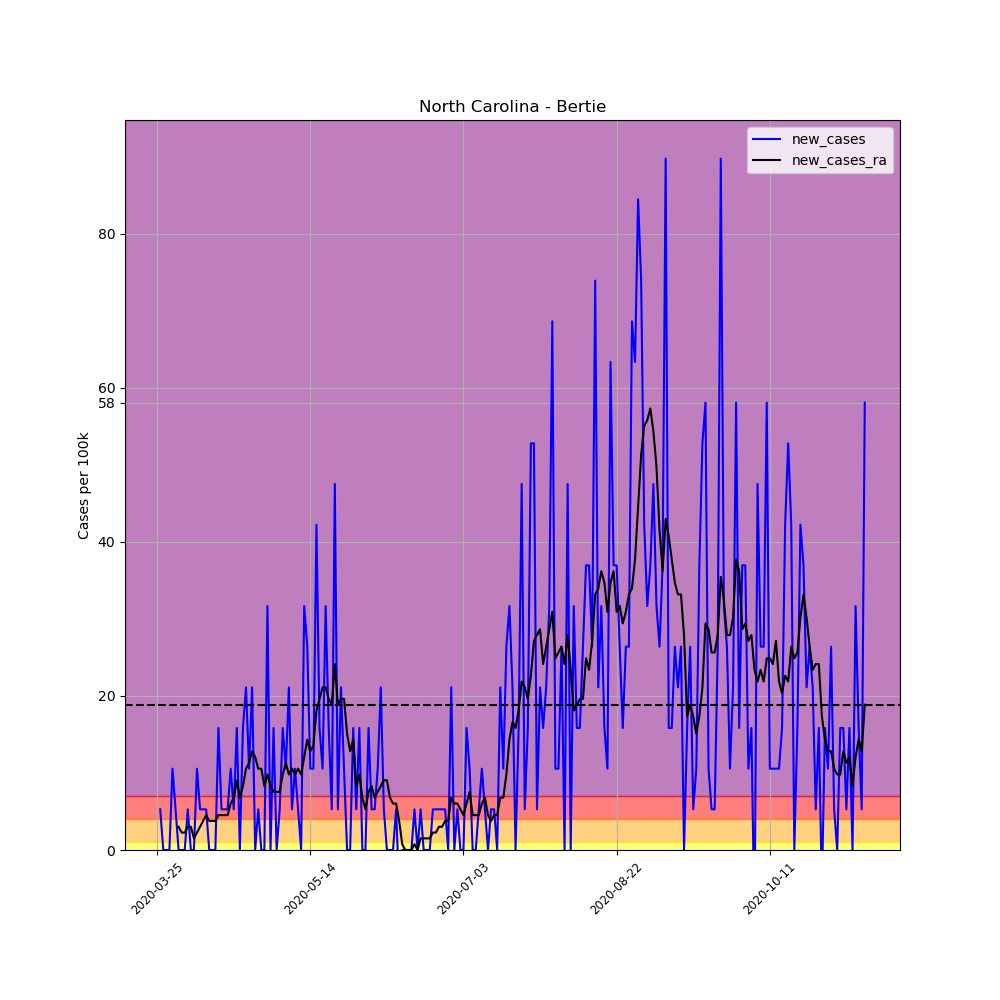

Source data for this figure (header and first rows):
, date, county, state, fips, cases, deaths, COUNTY, STNAME, CTYNAME, POPESTIMATE2019, per_100k, per_100k_ra, new_cases, new_cases_ra
337299, 2020-03-25, Bertie, North Carolina, 37015, 2, 0, 15, North Carolina, Bertie, 18947, 10.56, , , 
337300, 2020-03-26, Bertie, North Carolina, 37015, 3, 0, 15, North Carolina, Bertie, 18947, 15.83, , 5.278, 
337301, 2020-03-27, Bertie, North Carolina, 37015, 3, 0, 15, North Carolina, Bertie, 18947, 15.83, , 0.0, 
337302, 2020-03-28, Bertie, North Carolina, 37015, 3, 0, 15, North Carolina, Bertie, 18947, 15.83, , 0.0, 
337303, 2020-03-29, Bertie, North Carolina, 37015, 3, 0, 15, North Carolina, Bertie, 18947, 15.83, , 0.0, 
337304, 2020-03-30, Bertie, North Carolina, 37015, 5, 0, 15, North Carolina, Bertie, 18947, 26.39, , 10.56, 
337305, 2020-03-31, Bertie, North Carolina, 37015, 6, 0, 15, North Carolina, Bertie, 18947, 31.67, 18.85, 5.278, 
337306, 2020-04-01, Bertie, North Carolina, 37015, 6, 0, 15, North Carolina, Bertie, 18947, 31.67, 21.87, 0.0, 3.016
337307, 2020-04-02, Bertie, North Carolina, 37015, 6, 1, 15, North Carolina, Bertie, 18947, 31.67, 24.13, 0.0, 2.262
337308, 2020-04-03, Bertie, North Carolina, 37015, 6, 1, 15, North Carolina, Bertie, 18947, 31.67, 26.39, 0.0, 2.262
337309, 2020-04-04, Bertie, North Carolina, 37015, 7, 1, 15, North Carolina, Bertie, 18947, 36.95, 29.41, 5.278, 3.016
337310, 2020-04-05, Bertie, North Carolina, 37015, 7, 1, 15, North Carolina, Bertie, 18947, 36.95, 32.42, 0.0, 3.016
337311, 2020-04-06, Bertie, North Carolina, 37015, 7, 1, 15, North Carolina, Bertie, 18947, 36.95, 33.93, 0.0, 1.508
337312, 2020-04-07, Bertie, North Carolina, 37015, 9, 1, 15, North Carolina, Bertie, 18947, 47.5, 36.19, 10.56, 2.262
337313, 2020-04-08, Bertie, North Carolina, 37015, 10, 1, 15, North Carolina, Bertie, 18947, 52.78, 39.21, 5.278, 3.016
337314, 2020-04-09, Bertie, North Carolina, 37015, 11, 1, 15, North Carolina, Bertie, 18947, 58.06, 42.98, 5.278, 3.77
337315, 2020-04-10, Bertie, North Carolina, 37015, 12, 1, 15, North Carolina, Bertie, 18947, 63.33, 47.5, 5.278, 4.524
337316, 2020-04-11, Bertie, North Carolina, 37015, 12, 1, 15, North Carolina, Bertie, 18947, 63.33, 51.27, 0.0, 3.77
337317, 2020-04-12, Bertie, North Carolina, 37015, 12, 1, 15, North Carolina, Bertie, 18947, 63.33, 55.04, 0.0, 3.77
337318, 2020-04-13, Bertie, North Carolina, 37015, 12, 1, 15, North Carolina, Bertie, 18947, 63.33, 58.81, 0.0, 3.77
337319, 2020-04-14, Bertie, North Carolina, 37015, 15, 1, 15, North Carolina, Bertie, 18947, 79.17, 63.33, 15.83, 4.524
337320, 2020-04-15, Bertie, North Carolina, 37015, 16, 1, 15, North Carolina, Bertie, 18947, 84.45, 67.86, 5.278, 4.524
337321, 2020-04-16, Bertie, North Carolina, 37015, 17, 1, 15, North Carolina, Bertie, 18947, 89.72, 72.38, 5.278, 4.524
337322, 2020-04-17, Bertie, North Carolina, 37015, 18, 1, 15, North Carolina, Bertie, 18947, 95, 76.91, 5.278, 4.524
337323, 2020-04-18, Bertie, North Carolina, 37015, 20, 1, 15, North Carolina, Bertie, 18947, 105.6, 82.94, 10.56, 6.032
337324, 2020-04-19, Bertie, North Carolina, 37015, 21, 1, 15, North Carolina, Bertie, 18947, 110.8, 89.72, 5.278, 6.786
337325, 2020-04-20, Bertie, North Carolina, 37015, 24, 1, 15, North Carolina, Bertie, 18947, 126.7, 98.77, 15.83, 9.048
337326, 2020-04-21, Bertie, North Carolina, 37015, 24, 1, 15, North Carolina, Bertie, 18947, 126.7, 105.6, 0.0, 6.786
337327, 2020-04-22, Bertie, North Carolina, 37015, 27, 1, 15, North Carolina, Bertie, 18947, 142.5, 113.9, 15.83, 8.294
337328, 2020-04-23, Bertie, North Carolina, 37015, 31, 1, 15, North Carolina, Bertie, 18947, 163.6, 124.4, 21.11, 10.56
337329, 2020-04-24, Bertie, North Carolina, 37015, 33, 1, 15, North Carolina, Bertie, 18947, 174.2, 135.7, 10.56, 11.31
337330, 2020-04-25, Bertie, North Carolina, 37015, 37, 1, 15, North Carolina, Bertie, 18947, 195.3, 148.5, 21.11, 12.82
337331, 2020-04-26, Bertie, North Carolina, 37015, 37, 1, 15, North Carolina, Bertie, 18947, 195.3, 160.6, 0.0, 12.06
337332, 2020-04-27, Bertie, North Carolina, 37015, 38, 1, 15, North Carolina, Bertie, 18947, 200.6, 171.2, 5.278, 10.56
337333, 2020-04-28, Bertie, North Carolina, 37015, 38, 2, 15, North Carolina, Bertie, 18947, 200.6, 181.7, 0.0, 10.56
337334, 2020-04-29, Bertie, North Carolina, 37015, 38, 2, 15, North Carolina, Bertie, 18947, 200.6, 190, 0.0, 8.294
337335, 2020-04-30, Bertie, North Carolina, 37015, 44, 2, 15, North Carolina, Bertie, 18947, 232.2, 199.8, 31.67, 9.802
337336, 2020-05-01, Bertie, North Carolina, 37015, 44, 2, 15, North Carolina, Bertie, 18947, 232.2, 208.1, 0.0, 8.294
337337, 2020-05-02, Bertie, North Carolina, 37015, 47, 2, 15, North Carolina, Bertie, 18947, 248.1, 215.6, 15.83, 7.54
337338, 2020-05-03, Bertie, North Carolina, 37015, 47, 2, 15, North Carolina, Bertie, 18947, 248.1, 223.2, 0.0, 7.54
337339, 2020-05-04, Bertie, North Carolina, 37015, 48, 2, 15, North Carolina, Bertie, 18947, 253.3, 230.7, 5.278, 7.54
337340, 2020-05-05, Bertie, North Carolina, 37015, 51, 2, 15, North Carolina, Bertie, 18947, 269.2, 240.5, 15.83, 9.802
337341, 2020-05-06, Bertie, North Carolina, 37015, 53, 2, 15, North Carolina, Bertie, 18947, 279.7, 251.8, 10.56, 11.31
337342, 2020-05-07, Bertie, North Carolina, 37015, 57, 2, 15, North Carolina, Bertie, 18947, 300.8, 261.6, 21.11, 9.802
337343, 2020-05-08, Bertie, North Carolina, 37015, 58, 2, 15, North Carolina, Bertie, 18947, 306.1, 272.2, 5.278, 10.56
337344, 2020-05-09, Bertie, North Carolina, 37015, 60, 2, 15, North Carolina, Bertie, 18947, 316.7, 282, 10.56, 9.802
337345, 2020-05-10, Bertie, North Carolina, 37015, 61, 2, 15, North Carolina, Bertie, 18947, 322, 292.5, 5.278, 10.56
337346, 2020-05-11, Bertie, North Carolina, 37015, 61, 2, 15, North Carolina, Bertie, 18947, 322, 302.3, 0.0, 9.802
337347, 2020-05-12, Bertie, North Carolina, 37015, 67, 3, 15, North Carolina, Bertie, 18947, 353.6, 314.4, 31.67, 12.06
337348, 2020-05-13, Bertie, North Carolina, 37015, 72, 3, 15, North Carolina, Bertie, 18947, 380, 328.7, 26.39, 14.33
337349, 2020-05-14, Bertie, North Carolina, 37015, 74, 3, 15, North Carolina, Bertie, 18947, 390.6, 341.6, 10.56, 12.82
337350, 2020-05-15, Bertie, North Carolina, 37015, 76, 3, 15, North Carolina, Bertie, 18947, 401.1, 355.1, 10.56, 13.57
337351, 2020-05-16, Bertie, North Carolina, 37015, 84, 3, 15, North Carolina, Bertie, 18947, 443.3, 373.2, 42.22, 18.1
337352, 2020-05-17, Bertie, North Carolina, 37015, 87, 3, 15, North Carolina, Bertie, 18947, 459.2, 392.8, 15.83, 19.6
337353, 2020-05-18, Bertie, North Carolina, 37015, 89, 3, 15, North Carolina, Bertie, 18947, 469.7, 413.9, 10.56, 21.11
337354, 2020-05-19, Bertie, North Carolina, 37015, 95, 3, 15, North Carolina, Bertie, 18947, 501.4, 435, 31.67, 21.11
337355, 2020-05-20, Bertie, North Carolina, 37015, 98, 3, 15, North Carolina, Bertie, 18947, 517.2, 454.7, 15.83, 19.6
337356, 2020-05-21, Bertie, North Carolina, 37015, 99, 3, 15, North Carolina, Bertie, 18947, 522.5, 473.5, 5.278, 18.85
337357, 2020-05-22, Bertie, North Carolina, 37015, 108, 3, 15, North Carolina, Bertie, 18947, 570, 497.6, 47.5, 24.13
337358, 2020-05-23, Bertie, North Carolina, 37015, 109, 3, 15, North Carolina, Bertie, 18947, 575.3, 516.5, 5.278, 18.85
... 172 more rows
